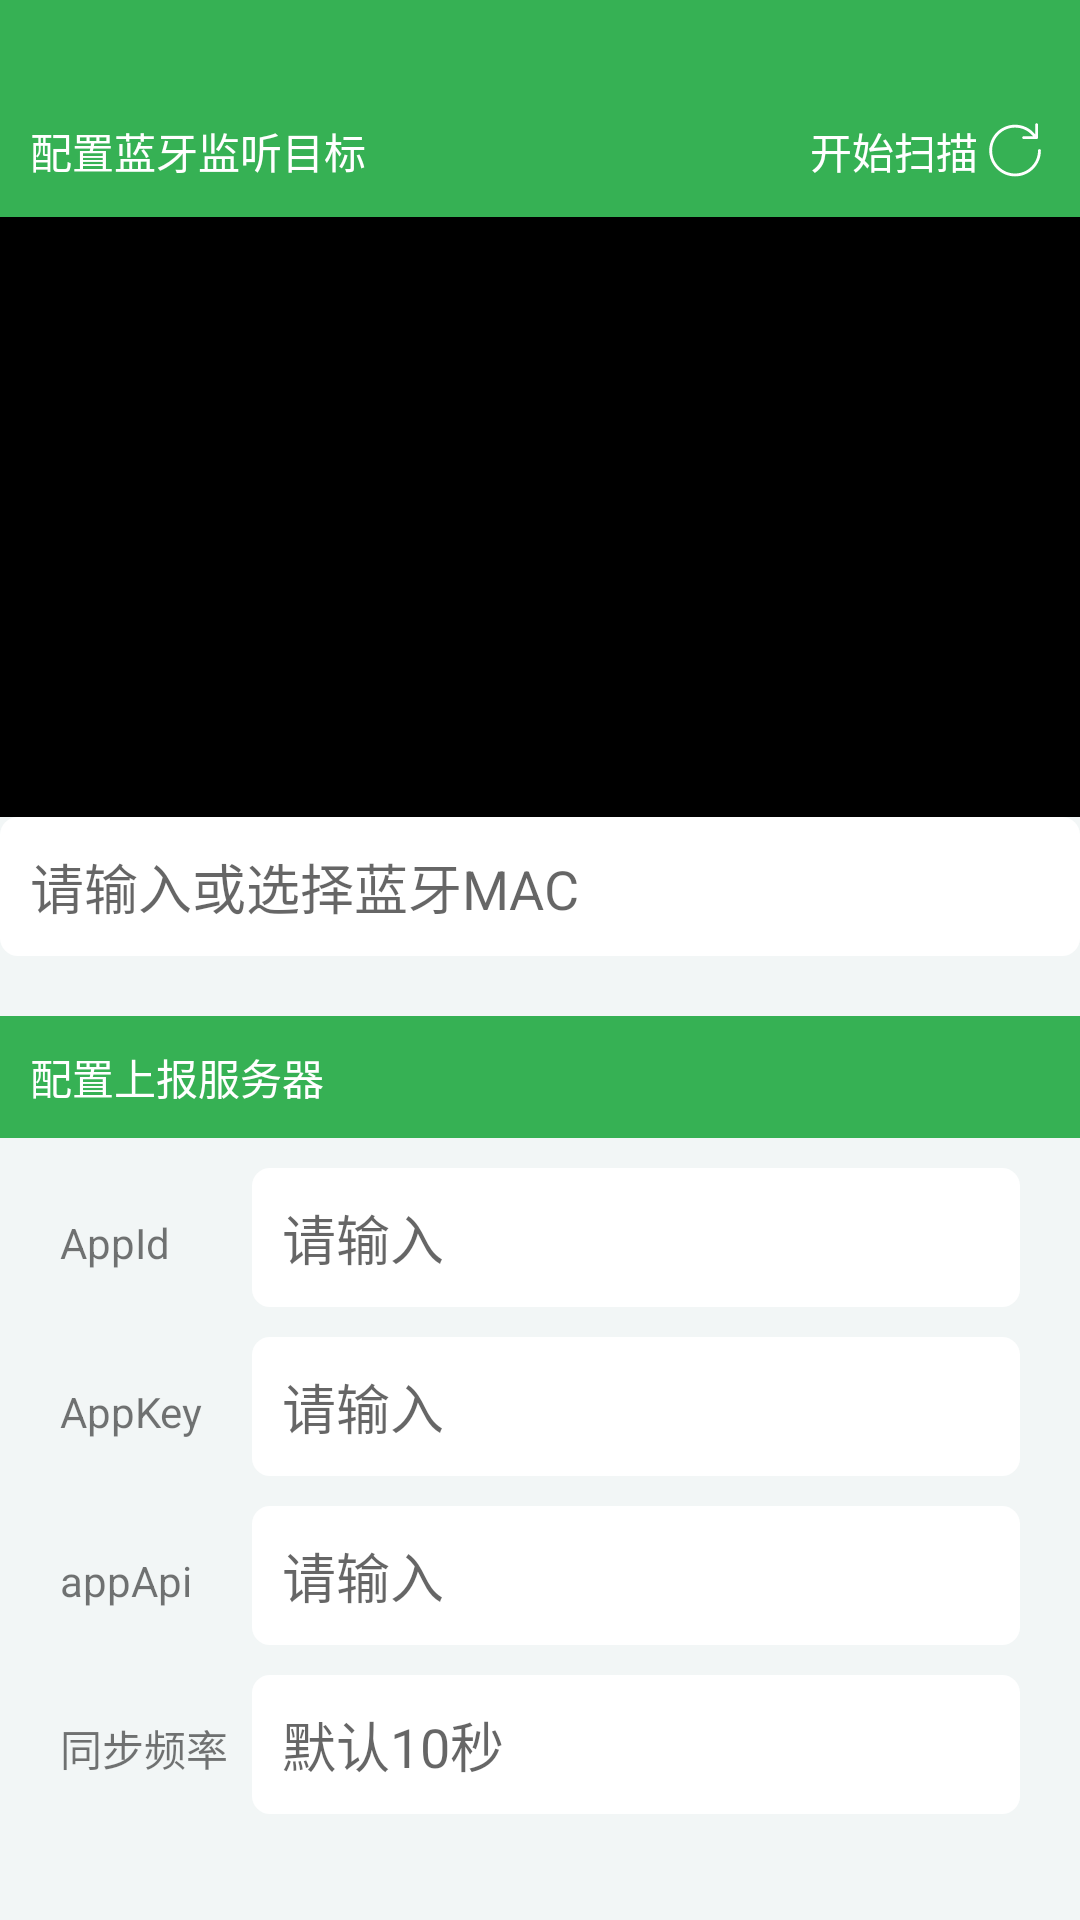

This screen was rendered from an Android layout file. Write that file and the resources it references.
<!-- AndroidManifest.xml: application theme Theme.BluetoothUploader -->
<!-- res/layout/fragment_dashboard.xml -->
<?xml version="1.0" encoding="utf-8"?>
<androidx.constraintlayout.widget.ConstraintLayout xmlns:android="http://schemas.android.com/apk/res/android"
    xmlns:app="http://schemas.android.com/apk/res-auto"
    xmlns:tools="http://schemas.android.com/tools"
    android:layout_width="match_parent"
    android:layout_height="match_parent"
    android:background="#F2F6F6"
    tools:context=".ui.dashboard.DashboardFragment">

    <LinearLayout
        android:layout_width="match_parent"
        android:layout_height="match_parent"
        android:orientation="vertical"
        android:padding="0dp"
        tools:ignore="MissingConstraints">
        <LinearLayout
            android:layout_height="30dp"
            android:layout_width="match_parent"
            android:background="@color/wechat"
            android:orientation="horizontal">
        </LinearLayout>
        
        <LinearLayout
            android:layout_width="match_parent"
            android:layout_height="wrap_content"
            android:background="#F2F6F6"
            android:gravity="center"
            android:orientation="vertical"
            android:paddingBottom="20dp">
            
            <LinearLayout
                android:layout_width="match_parent"
                android:layout_height="wrap_content"
                android:background="@color/wechat"
                android:orientation="horizontal">
                <TextView
                    android:layout_width="0dp"
                    android:layout_weight ="1"
                    android:layout_height="wrap_content"
                    android:padding="10dp"
                    android:text="配置蓝牙监听目标"
                    android:textColor="@color/white" />

                <LinearLayout
                    android:id="@+id/rightAction"
                    android:gravity="right"
                    android:layout_width="0dp"
                    android:layout_weight="1"
                    android:layout_height="wrap_content"
                    android:padding="10dp">
                    <TextView
                        android:id="@+id/status"
                        android:layout_width="wrap_content"
                        android:layout_height="wrap_content"
                        android:text="开始扫描"
                        android:textColor="@color/white" />

                    <ImageView
                        android:layout_marginTop="-2dp"
                        android:id="@+id/refresh"
                        android:layout_width="24dp"
                        android:layout_height="24dp"
                        android:src="@drawable/refresh" />

                </LinearLayout>
            </LinearLayout>
            
            <LinearLayout
                android:layout_width="match_parent"
                android:layout_height="wrap_content"
                android:orientation="vertical">


                <ListView
                    android:id="@+id/list_view"
                    android:layout_width="match_parent"
                    android:layout_height="200dp"
                    android:layout_gravity="center"
                    android:background="@color/material_dynamic_neutral0"
                    android:overScrollMode="never"
                    android:padding="10dp" />

                <EditText
                    android:id="@+id/mac"
                    android:layout_width="match_parent"
                    android:layout_height="wrap_content"
                    android:hint="请输入或选择蓝牙MAC "
                    android:inputType="text"
                    android:background="@drawable/rounded_editview"
                    style="@style/myCustomIptStyle"/>
            </LinearLayout>
        </LinearLayout>

        
        <LinearLayout
            android:layout_width="match_parent"
            android:layout_height="wrap_content"
            android:layout_marginTop="0dp"
            android:background="#F2F6F6"
            android:gravity="center"
            android:orientation="vertical"
            android:paddingBottom="20dp">

            <TextView
                android:layout_width="match_parent"
                android:layout_height="wrap_content"
                android:background="@color/wechat"
                android:padding="10dp"
                android:text="配置上报服务器"
                android:textColor="@color/white" />


            <LinearLayout
                android:layout_width="match_parent"
                android:layout_height="wrap_content"
                android:layout_marginTop="10dp"
                android:gravity="center"
                android:orientation="vertical"
                android:paddingLeft="20dp"
                android:paddingRight="20dp">

                <LinearLayout
                    android:layout_width="match_parent"
                    android:layout_height="wrap_content"
                    android:orientation="horizontal">

                    <TextView
                        android:layout_width="0dp"
                        android:layout_height="wrap_content"
                        android:layout_weight="1"
                        android:text="AppId" />

                    <EditText
                        style="@style/myCustomIptStyle"
                        android:id="@+id/appId"
                        android:layout_width="0dp"
                        android:layout_height="wrap_content"
                        android:layout_weight="4"
                        android:hint="请输入 "
                        android:background="@drawable/rounded_editview"
                        android:inputType="text"
                        android:textColor="@color/black" />
                </LinearLayout>
            </LinearLayout>

            <LinearLayout
                android:layout_width="match_parent"
                android:layout_height="wrap_content"
                android:layout_marginTop="10dp"
                android:gravity="center"
                android:orientation="vertical"
                android:paddingLeft="20dp"
                android:paddingRight="20dp">

                <LinearLayout
                    android:layout_width="match_parent"
                    android:layout_height="wrap_content"
                    android:orientation="horizontal">

                    <TextView
                        android:layout_width="0dp"
                        android:layout_height="wrap_content"
                        android:layout_weight="1"
                        android:text="AppKey" />

                    <EditText
                        style="@style/myCustomIptStyle"
                        android:id="@+id/appKey"
                        android:layout_width="0dp"
                        android:layout_height="wrap_content"
                        android:layout_weight="4"
                        android:hint="请输入 "
                        android:background="@drawable/rounded_editview"
                        android:inputType="text"
                        android:textColor="@color/black" />
                </LinearLayout>
            </LinearLayout>


            <LinearLayout
                android:layout_width="match_parent"
                android:layout_height="wrap_content"
                android:layout_marginTop="10dp"
                android:gravity="center"
                android:orientation="vertical"
                android:paddingLeft="20dp"
                android:paddingRight="20dp">

                <LinearLayout
                    android:layout_width="match_parent"
                    android:layout_height="wrap_content"
                    android:orientation="horizontal">

                    <TextView
                        android:layout_width="0dp"
                        android:layout_height="wrap_content"
                        android:layout_weight="1"
                        android:text="appApi" />

                    <EditText
                        style="@style/myCustomIptStyle"
                        android:id="@+id/appApi"
                        android:layout_width="0dp"
                        android:layout_height="wrap_content"
                        android:layout_weight="4"
                        android:hint="请输入"
                        android:background="@drawable/rounded_editview"
                        android:inputType="text"
                        android:textColor="@color/black" />
                </LinearLayout>
            </LinearLayout>

            <LinearLayout
                android:layout_width="match_parent"
                android:layout_height="wrap_content"
                android:layout_marginTop="10dp"
                android:gravity="center"
                android:orientation="vertical"
                android:paddingLeft="20dp"
                android:paddingRight="20dp">

                <LinearLayout
                    android:layout_width="match_parent"
                    android:layout_height="wrap_content"
                    android:orientation="horizontal">

                    <TextView
                        android:layout_width="0dp"
                        android:layout_height="wrap_content"
                        android:layout_weight="1"
                        android:text="同步频率" />

                    <EditText
                        style="@style/myCustomIptStyle"
                        android:id="@+id/timer"
                        android:layout_width="0dp"
                        android:layout_height="wrap_content"
                        android:layout_weight="4"
                        android:hint="默认10秒 "
                        android:background="@drawable/rounded_editview"
                        android:inputType="text"
                        android:textColor="@color/black" />
                </LinearLayout>
            </LinearLayout>
        </LinearLayout>

        <Button
            android:layout_gravity="center"
            android:layout_marginTop="20dp"
            android:id="@+id/btnSave"
            android:letterSpacing="01"
            android:layout_width="160dp"
            android:layout_height="wrap_content"
            android:background="@drawable/shape"
            android:textColor="@color/white"
            android:text="保存" />

    </LinearLayout>
</androidx.constraintlayout.widget.ConstraintLayout>
<!-- resources referenced by this layout -->
<resources>
  <color name="black">#FF000000</color>
  <color name="wechat">#36B154</color>
  <color name="white">#FFFFFFFF</color>
  <!-- drawable refresh (drawable) -->
  <vector xmlns:android="http://schemas.android.com/apk/res/android"
      android:width="48dp"
      android:height="48dp"
      android:viewportWidth="1024"
      android:viewportHeight="1024">
    <path
        android:fillColor="#FFFFFF"
        android:pathData="M894.5,505.7c0,49.6 -9.7,97.7 -28.9,143 -18.5,43.7 -45,83 -78.7,116.8 -33.7,33.7 -73,60.2 -116.8,78.7 -45.3,19.2 -93.4,28.9 -143,28.9s-97.7,-9.7 -143,-28.9c-43.8,-18.5 -83,-45 -116.8,-78.7 -33.7,-33.7 -60.2,-73 -78.7,-116.8 -19.2,-45.3 -28.9,-93.4 -28.9,-143 0,-49.6 9.7,-97.7 28.9,-143 18.5,-43.7 45,-83 78.7,-116.8 33.7,-33.7 73,-60.2 116.8,-78.7 45.3,-19.2 93.4,-28.9 143,-28.9 52.9,0 104,11 151.8,32.7 46.2,21 86.9,50.8 121,88.6 4.4,4.9 8.6,9.9 12.8,15l0,-136.3c0,-11.3 9.2,-20.5 20.5,-20.5 11.3,0 20.5,9.2 20.5,20.5l0,183.6c0,5.4 -2.1,10.6 -6,14.5 -3.8,3.8 -9,6 -14.5,6l-183.6,-0c-11.3,0 -20.5,-9.2 -20.5,-20.5 0,-11.3 9.2,-20.5 20.5,-20.5l132.3,0c-4,-5 -8.1,-9.8 -12.3,-14.5 -30.3,-33.6 -66.5,-60.1 -107.5,-78.8 -42.5,-19.3 -87.9,-29.1 -134.9,-29.1 -87.2,0 -169.2,34 -230.8,95.6 -61.7,61.7 -95.6,143.6 -95.6,230.8s33.9,169.2 95.6,230.8c61.6,61.7 143.6,95.6 230.8,95.6s169.2,-34 230.8,-95.6c61.7,-61.6 95.6,-143.6 95.6,-230.8 0,-11.3 9.2,-20.5 20.5,-20.5C885.3,485.3 894.5,494.4 894.5,505.7z"/>
  </vector>
  <!-- drawable rounded_editview (drawable) -->
  <?xml version="1.0" encoding="utf-8"?>
  <shape xmlns:android="http://schemas.android.com/apk/res/android"
      android:shape="rectangle">
      <solid android:color="#FFFFFF"></solid>
      <padding android:left="1dp"
          android:top="2dp"
          android:right="2dp"
          android:bottom="2dp"></padding>
      <corners android:radius="6dp"></corners>
  </shape>
  <!-- drawable shape (drawable) -->
  <?xml version="1.0" encoding="utf-8"?>
  <shape xmlns:android="http://schemas.android.com/apk/res/android">
      
      
      
      
      <corners android:radius="180dp"/>
      <solid android:color="#EF7474"/>
      <stroke android:width="1dp"
          android:color="#F11B1B"/>
  </shape>
  <style name="myCustomIptStyle">
          <item name="android:color">#1F2022</item>
          <item name="android:background">#FFFFFF</item>
          <item name="android:padding">10dp</item>
      </style>
  <style name="Theme.BluetoothUploader" parent="Theme.MaterialComponents.DayNight.DarkActionBar">
          
          <item name="colorPrimary">@color/purple_500</item>
          <item name="colorPrimaryVariant">@color/purple_700</item>
          <item name="colorOnPrimary">@color/white</item>
          
          <item name="colorSecondary">@color/teal_200</item>
          <item name="colorSecondaryVariant">@color/teal_700</item>
          <item name="colorOnSecondary">@color/black</item>
          
          <item name="android:statusBarColor">?attr/colorPrimaryVariant</item>
          
      </style>
  <color name="purple_500">#FF6200EE</color>
  <color name="purple_700">#FF3700B3</color>
  <color name="teal_200">#FF03DAC5</color>
  <color name="teal_700">#FF018786</color>
</resources>
